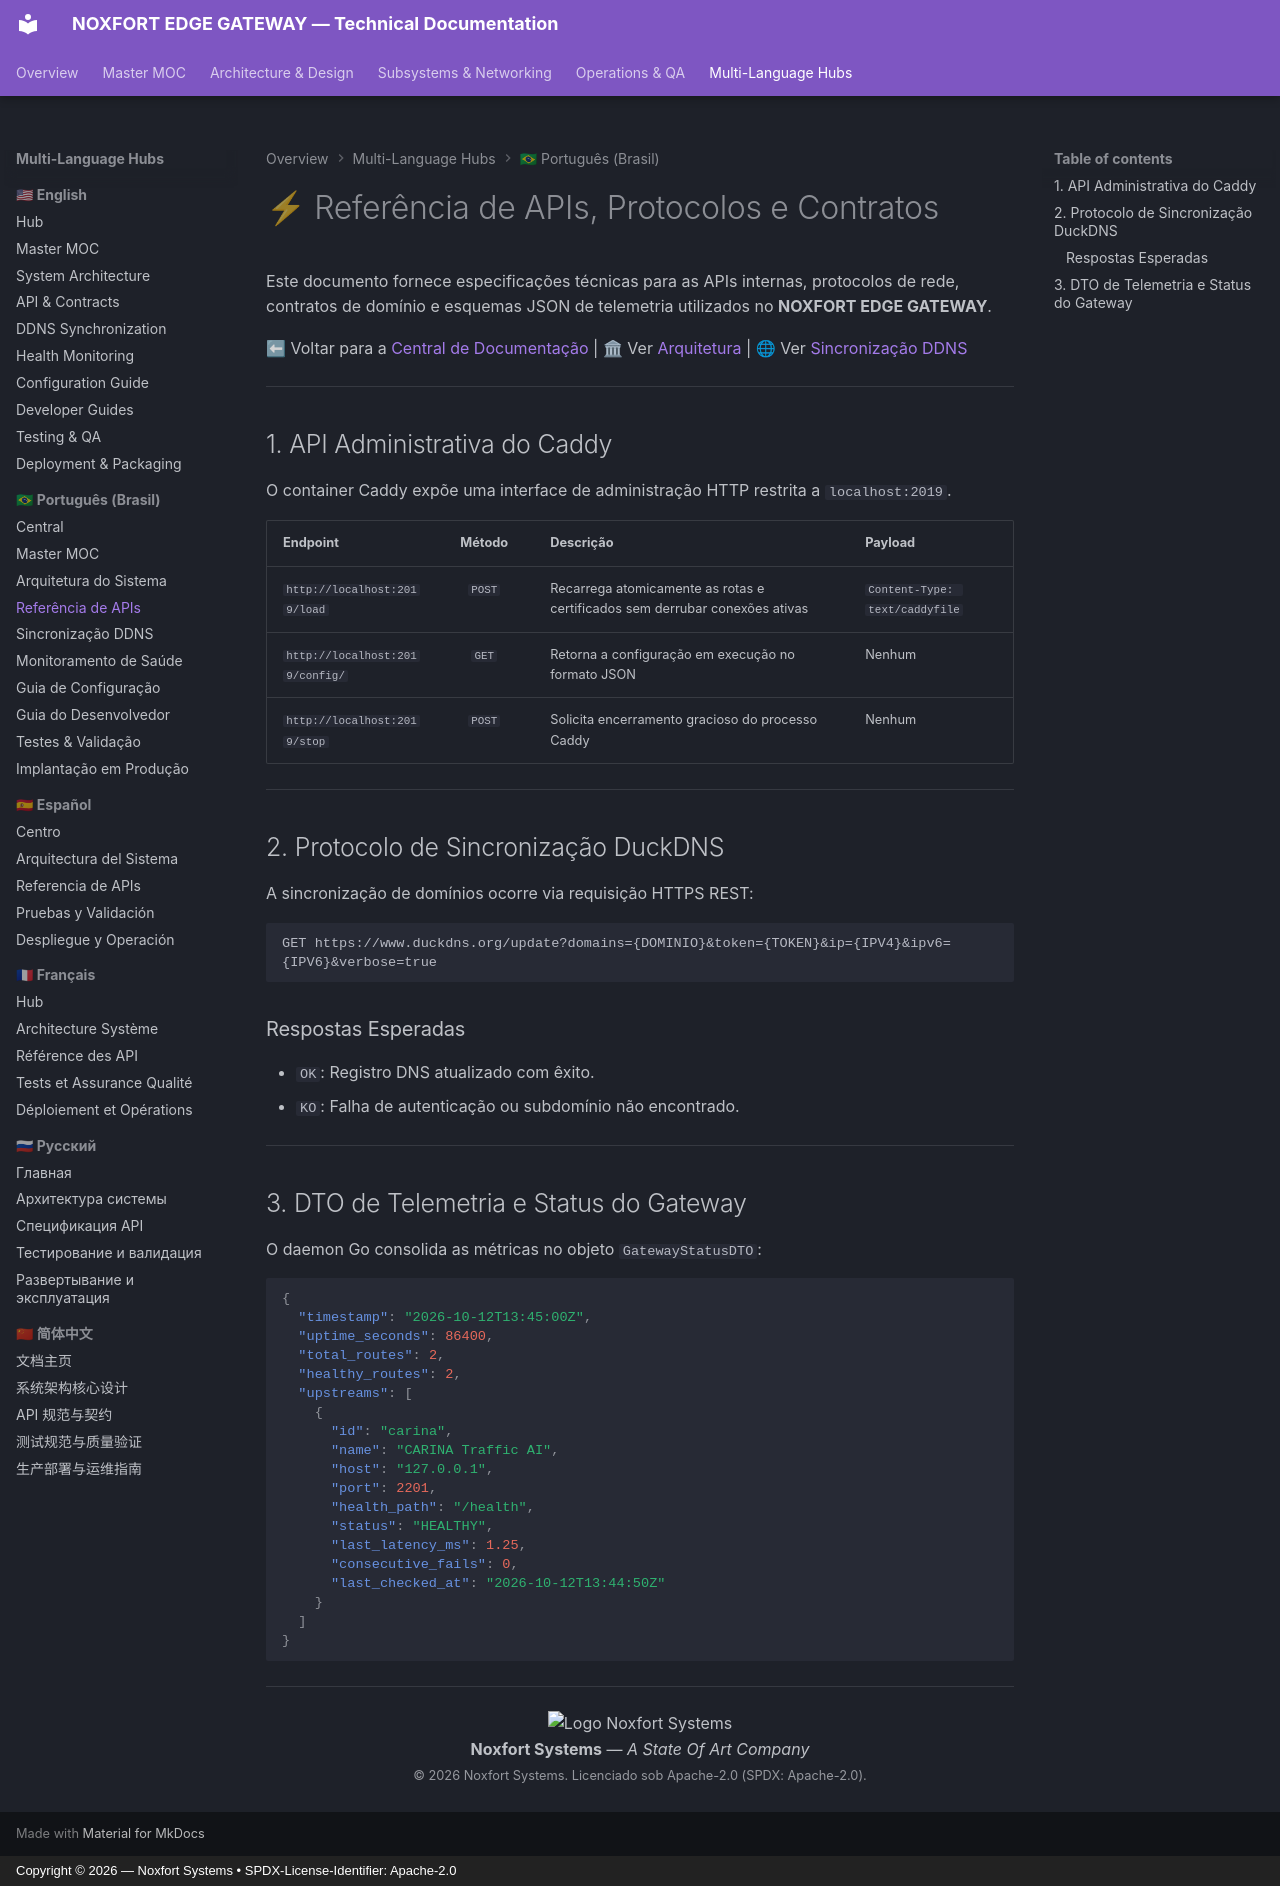

repository: Noxfort-Systems-Brazil/NOXFORT_EDGE_GATEWAY · page: pt-br/api_reference/index.html · generator: mkdocs · copyright: Copyright © 2026 — Noxfort Systems • SPDX-License-Identifier: Apache-2.0

---
tags: [api, reference, caddy, duckdns, contracts, dto, pt-br]
aliases: [Referência de APIs, Especificação de Protocolos, Contratos Go]
---

# ⚡ Referência de APIs, Protocolos e Contratos

Este documento fornece especificações técnicas para as APIs internas, protocolos de rede, contratos de domínio e esquemas JSON de telemetria utilizados no **NOXFORT EDGE GATEWAY**.

⬅ Voltar para a [Central de Documentação](noxfort_edge_gateway_moc.md) | 🏛 Ver [Arquitetura](architecture.md) | 🌐 Ver [Sincronização DDNS](ddns_synchronization.md)

---

## 1. API Administrativa do Caddy

O container Caddy expõe uma interface de administração HTTP restrita a `localhost:2019`.

| Endpoint | Método | Descrição | Payload |
| :--- | :---: | :--- | :--- |
| `http://localhost:2019/load` | `POST` | Recarrega atomicamente as rotas e certificados sem derrubar conexões ativas | `Content-Type: text/caddyfile` |
| `http://localhost:2019/config/` | `GET` | Retorna a configuração em execução no formato JSON | Nenhum |
| `http://localhost:2019/stop` | `POST` | Solicita encerramento gracioso do processo Caddy | Nenhum |

---

## 2. Protocolo de Sincronização DuckDNS

A sincronização de domínios ocorre via requisição HTTPS REST:

```text
GET https://www.duckdns.org/update?domains={DOMINIO}&token={TOKEN}&ip={IPV4}&ipv6={IPV6}&verbose=true
```

### Respostas Esperadas
- `OK`: Registro DNS atualizado com êxito.
- `KO`: Falha de autenticação ou subdomínio não encontrado.

---

## 3. DTO de Telemetria e Status do Gateway

O daemon Go consolida as métricas no objeto `GatewayStatusDTO`:

```json
{
  "timestamp": "2026-10-12T13:45:00Z",
  "uptime_seconds": 86400,
  "total_routes": 2,
  "healthy_routes": 2,
  "upstreams": [
    {
      "id": "carina",
      "name": "CARINA Traffic AI",
      "host": "127.0.0.1",
      "port": 2201,
      "health_path": "/health",
      "status": "HEALTHY",
      "last_latency_ms": 1.25,
      "consecutive_fails": 0,
      "last_checked_at": "2026-10-12T13:44:50Z"
    }
  ]
}
```

---

<div align="center">
  <img src="../assets/noxfort-logo.png" alt="Logo Noxfort Systems" width="40" /><br/>
  <b>Noxfort Systems</b> — <i>A State Of Art Company</i><br/>
  <small>© 2026 Noxfort Systems. Licenciado sob Apache-2.0 (SPDX: Apache-2.0).</small>
</div>
